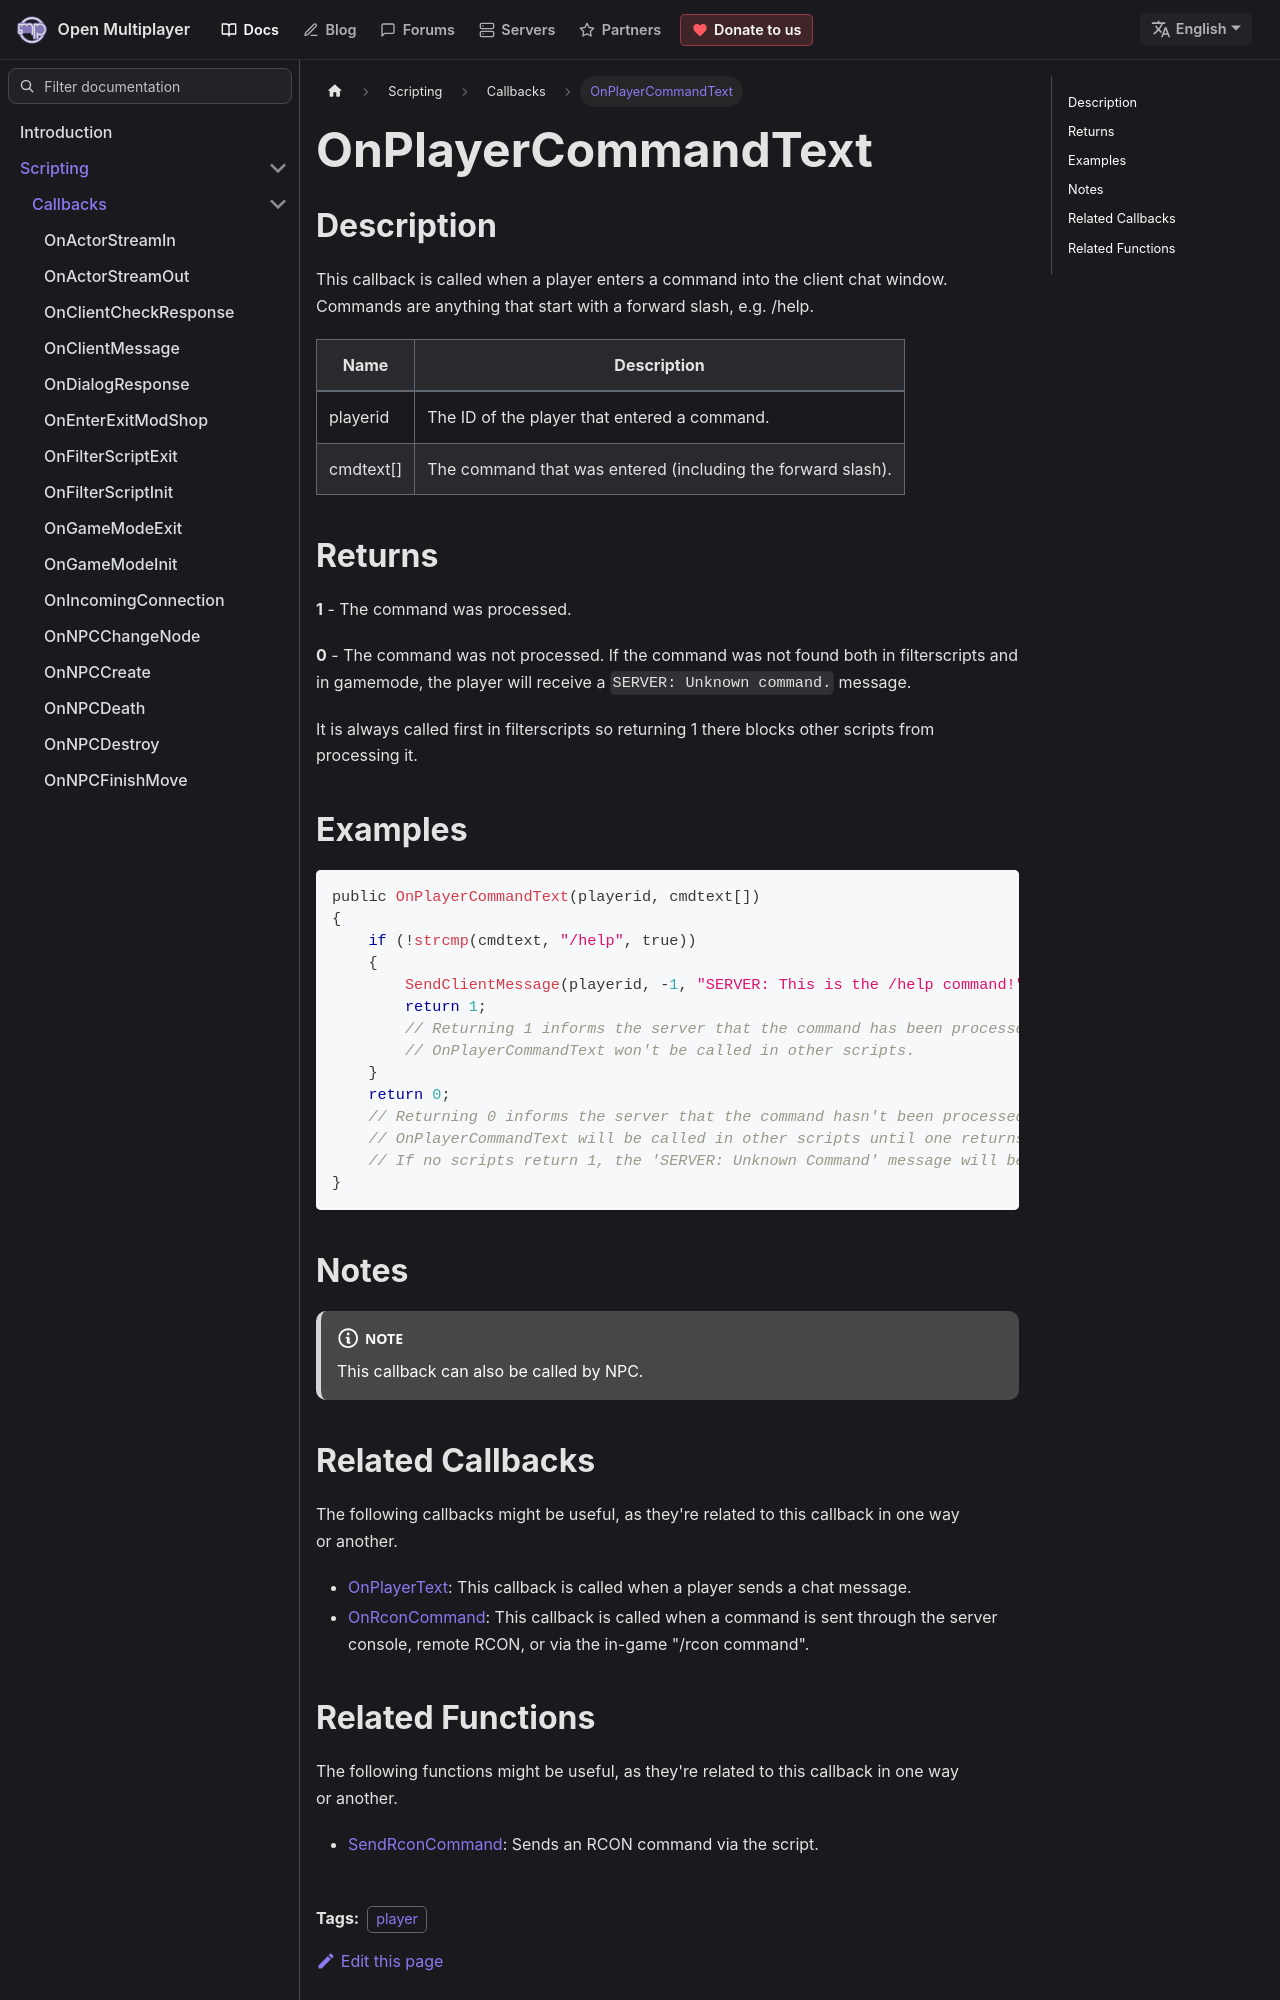

repository: openmultiplayer/web · page: docs/scripting/callbacks/OnPlayerCommandText.html · generator: docusaurus

---
title: OnPlayerCommandText
sidebar_label: OnPlayerCommandText
description: This callback is called when a player enters a command into the client chat window.
tags: ["player"]
---

## Description

This callback is called when a player enters a command into the client chat window. Commands are anything that start with a forward slash, e.g. /help.

| Name      | Description                                                 |
| --------- | ----------------------------------------------------------- |
| playerid  | The ID of the player that entered a command.                |
| cmdtext[] | The command that was entered (including the forward slash). |

## Returns

**1** - The command was processed.

**0** - The command was not processed. If the command was not found both in filterscripts and in gamemode, the player will receive a `SERVER: Unknown command.` message.

It is always called first in filterscripts so returning 1 there blocks other scripts from processing it.

## Examples

```c
public OnPlayerCommandText(playerid, cmdtext[])
{
    if (!strcmp(cmdtext, "/help", true))
    {
        SendClientMessage(playerid, -1, "SERVER: This is the /help command!");
        return 1;
        // Returning 1 informs the server that the command has been processed.
        // OnPlayerCommandText won't be called in other scripts.
    }
    return 0;
    // Returning 0 informs the server that the command hasn't been processed by this script.
    // OnPlayerCommandText will be called in other scripts until one returns 1.
    // If no scripts return 1, the 'SERVER: Unknown Command' message will be shown to the player.
}
```

## Notes

<NoteNPCCallbacks />
